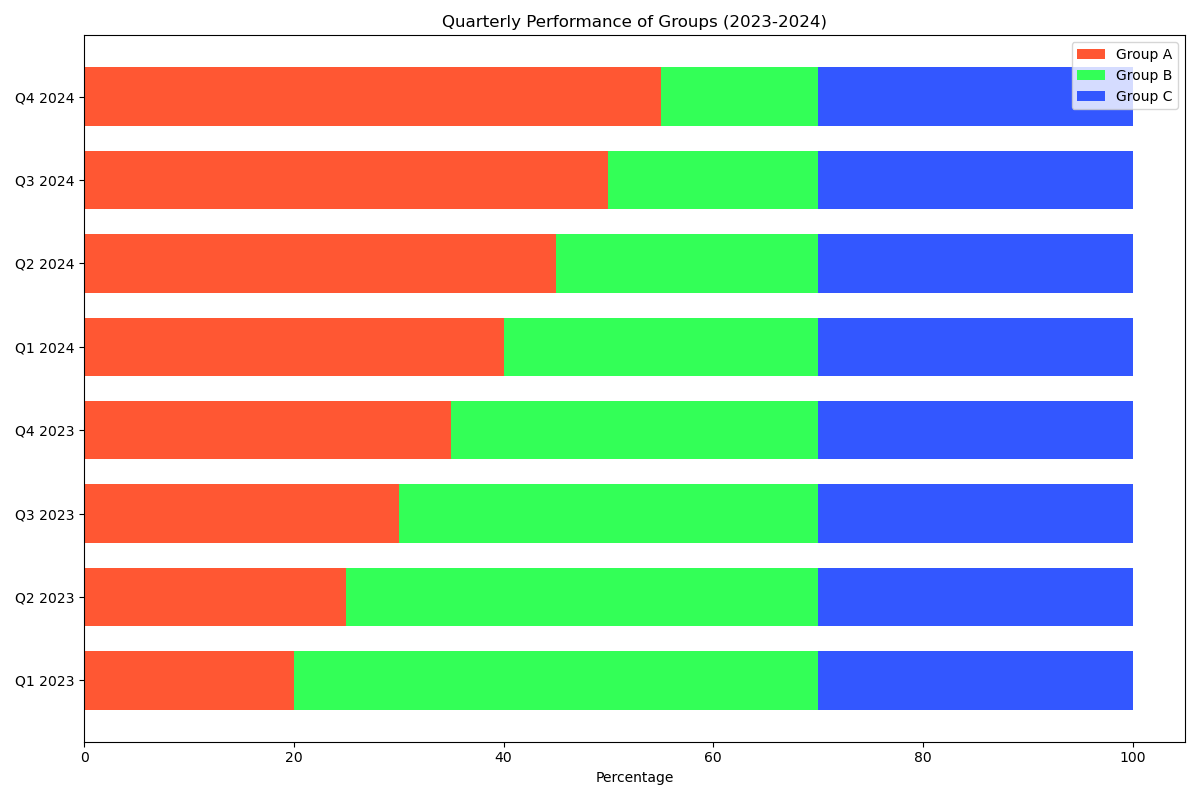

Source data for this figure (header and first rows):
Category, Group A, Group B, Group C
Q1 2023, 20, 50, 30
Q2 2023, 25, 45, 30
Q3 2023, 30, 40, 30
Q4 2023, 35, 35, 30
Q1 2024, 40, 30, 30
Q2 2024, 45, 25, 30
Q3 2024, 50, 20, 30
Q4 2024, 55, 15, 30
